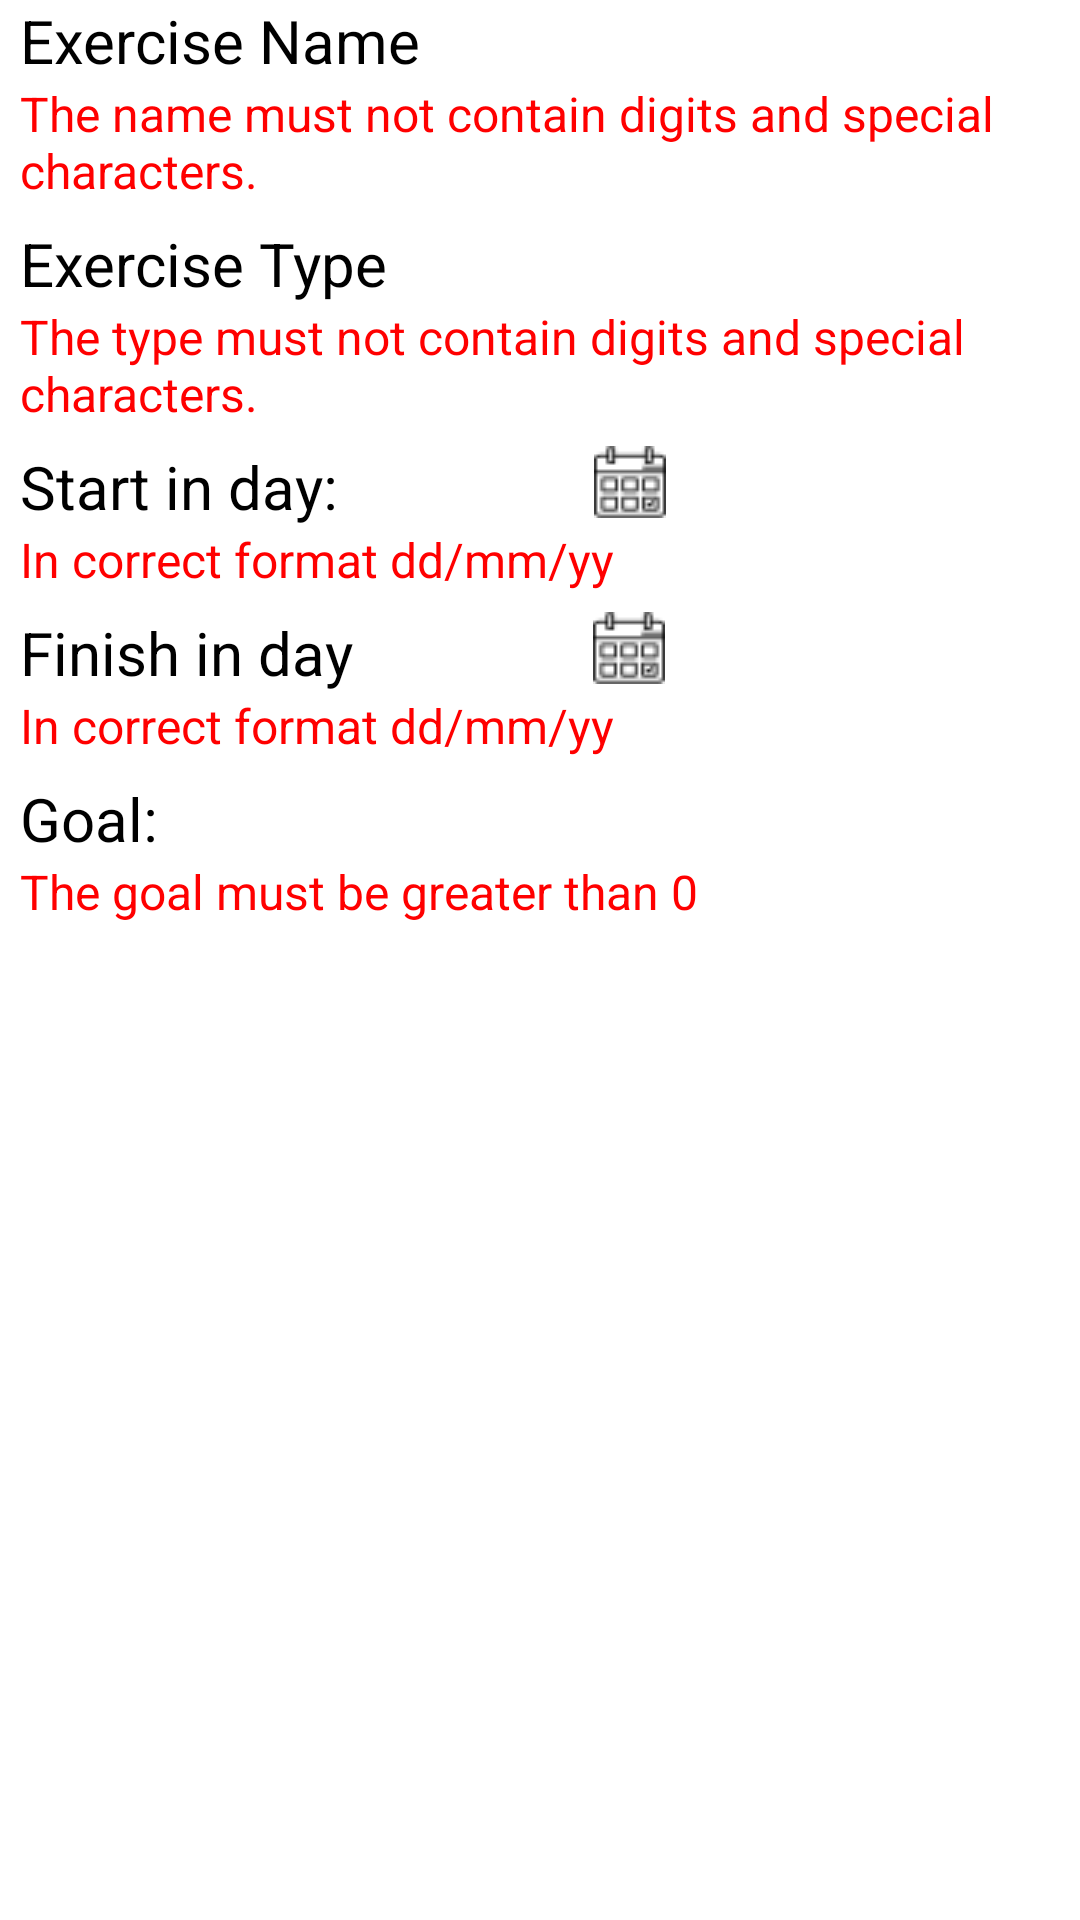

Android layout source for this screen:
<!-- AndroidManifest.xml: application theme Theme.MyApplication2 -->
<!-- res/layout/vpd_add_new_exercise_plan.xml -->
<?xml version="1.0" encoding="utf-8"?>
<androidx.constraintlayout.widget.ConstraintLayout xmlns:android="http://schemas.android.com/apk/res/android"
    xmlns:app="http://schemas.android.com/apk/res-auto"
    xmlns:tools="http://schemas.android.com/tools"
    android:layout_width="match_parent"
    android:layout_height="match_parent">

    <LinearLayout
        android:layout_width="match_parent"
        android:layout_height="match_parent"
        android:orientation="vertical"
        android:layout_marginLeft="20px">

        <TableRow
            android:layout_width="match_parent"
            android:layout_height="wrap_content">

            <TextView
                android:id="@+id/textView"
                android:layout_width="wrap_content"
                android:layout_height="wrap_content"
                android:textSize="@dimen/label_large"
                android:text="Exercise Name" />

            <EditText
                android:id="@+id/editNames"
                android:layout_width="wrap_content"
                android:layout_height="wrap_content"
                android:ems="10"
                android:inputType="text"
                android:textSize="@dimen/content_large"
                android:text=""
                android:layout_marginLeft="100px"/>
        </TableRow>

        <TextView
            android:id="@+id/textView5"
            android:layout_width="match_parent"
            android:layout_height="wrap_content"
            android:textSize="@dimen/content_large"
            android:text="The name must not contain digits and special characters."
            android:textColor="@color/red"
            />

        <TableRow
            android:layout_marginTop="20px"
            android:layout_width="match_parent"
            android:layout_height="wrap_content">

            <TextView
                android:id="@+id/textView2"
                android:layout_width="wrap_content"
                android:layout_height="wrap_content"
                android:textSize="@dimen/label_large"
                android:text="Exercise Type" />

            <EditText
                android:id="@+id/editTypes"
                android:layout_width="wrap_content"
                android:layout_height="wrap_content"
                android:ems="10"
                android:inputType="text"
                android:textSize="@dimen/content_large"
                android:text=""
                android:layout_marginLeft="120px"/>
        </TableRow>

        <TextView
            android:id="@+id/textView6"
            android:layout_width="match_parent"
            android:layout_height="wrap_content"
            android:textSize="@dimen/content_large"
            android:text="The type must not contain digits and special characters."
            android:textColor="@color/red"/>

        <TableRow
            android:layout_marginTop="20px"
            android:layout_width="match_parent"
            android:layout_height="wrap_content">

            <TextView
                android:id="@+id/textView7"
                android:layout_width="wrap_content"
                android:layout_height="wrap_content"
                android:textSize="@dimen/label_large"
                android:text="Start in day: " />

            <TextView
                android:id="@+id/txtStartTime"
                android:layout_width="wrap_content"
                android:layout_height="wrap_content"
                android:textSize="@dimen/content_large"
                android:layout_marginLeft="140px"
                android:text="" />

            <ImageButton
                android:id="@+id/btnStart"
                android:layout_width="wrap_content"
                android:layout_height="wrap_content"
                android:layout_marginLeft="100px"
                android:src="@drawable/date" />

        </TableRow>

        <TextView
            android:id="@+id/textView8"
            android:layout_width="match_parent"
            android:layout_height="wrap_content"
            android:textSize="@dimen/content_large"
            android:text="In correct format dd/mm/yy"
            android:textColor="@color/red"/>

        <TableRow
            android:layout_marginTop="20px"
            android:layout_width="match_parent"
            android:layout_height="wrap_content">

            <TextView
                android:id="@+id/textView3"
                android:layout_width="wrap_content"
                android:layout_height="wrap_content"
                android:textSize="@dimen/label_large"
                android:text="Finish in day" />

            <TextView
                android:id="@+id/txtFinishTime"
                android:layout_width="wrap_content"
                android:layout_height="wrap_content"
                android:text=""
                android:textSize="@dimen/content_large"
                android:layout_marginLeft="140px"
                />

            <ImageButton
                android:id="@+id/btnFinish"
                android:layout_width="wrap_content"
                android:layout_height="wrap_content"
                android:layout_marginLeft="100px"
                android:src="@drawable/date" />
        </TableRow>

        <TextView
            android:id="@+id/textView9"
            android:layout_width="match_parent"
            android:layout_height="wrap_content"
            android:textSize="@dimen/content_large"
            android:text="In correct format dd/mm/yy"
            android:textColor="@color/red" />

        <TableRow
            android:layout_marginTop="20px"
            android:layout_width="match_parent"
            android:layout_height="wrap_content">

            <TextView
                android:id="@+id/textView4"
                android:layout_width="wrap_content"
                android:layout_height="wrap_content"
                android:textSize="@dimen/label_large"
                android:text="Goal: " />

            <EditText
                android:id="@+id/editGoal"
                android:layout_width="wrap_content"
                android:layout_height="wrap_content"
                android:ems="10"
                android:inputType="text"
                android:text=""
                android:textSize="@dimen/content_large"
                android:layout_marginLeft="250px"/>
        </TableRow>

        <TextView
            android:id="@+id/textView10"
            android:layout_width="match_parent"
            android:layout_height="wrap_content"
            android:textSize="@dimen/content_large"
            android:text="The goal must be greater than 0"
            android:textColor="@color/red"/>
    </LinearLayout>
</androidx.constraintlayout.widget.ConstraintLayout>
<!-- resources referenced by this layout -->
<resources>
  <color name="red">#FF0000</color>
  <dimen name="content_large">16sp</dimen>
  <dimen name="label_large">20sp</dimen>
  <!-- drawable date: png bitmap (drawable, 684 bytes) -->
</resources>
